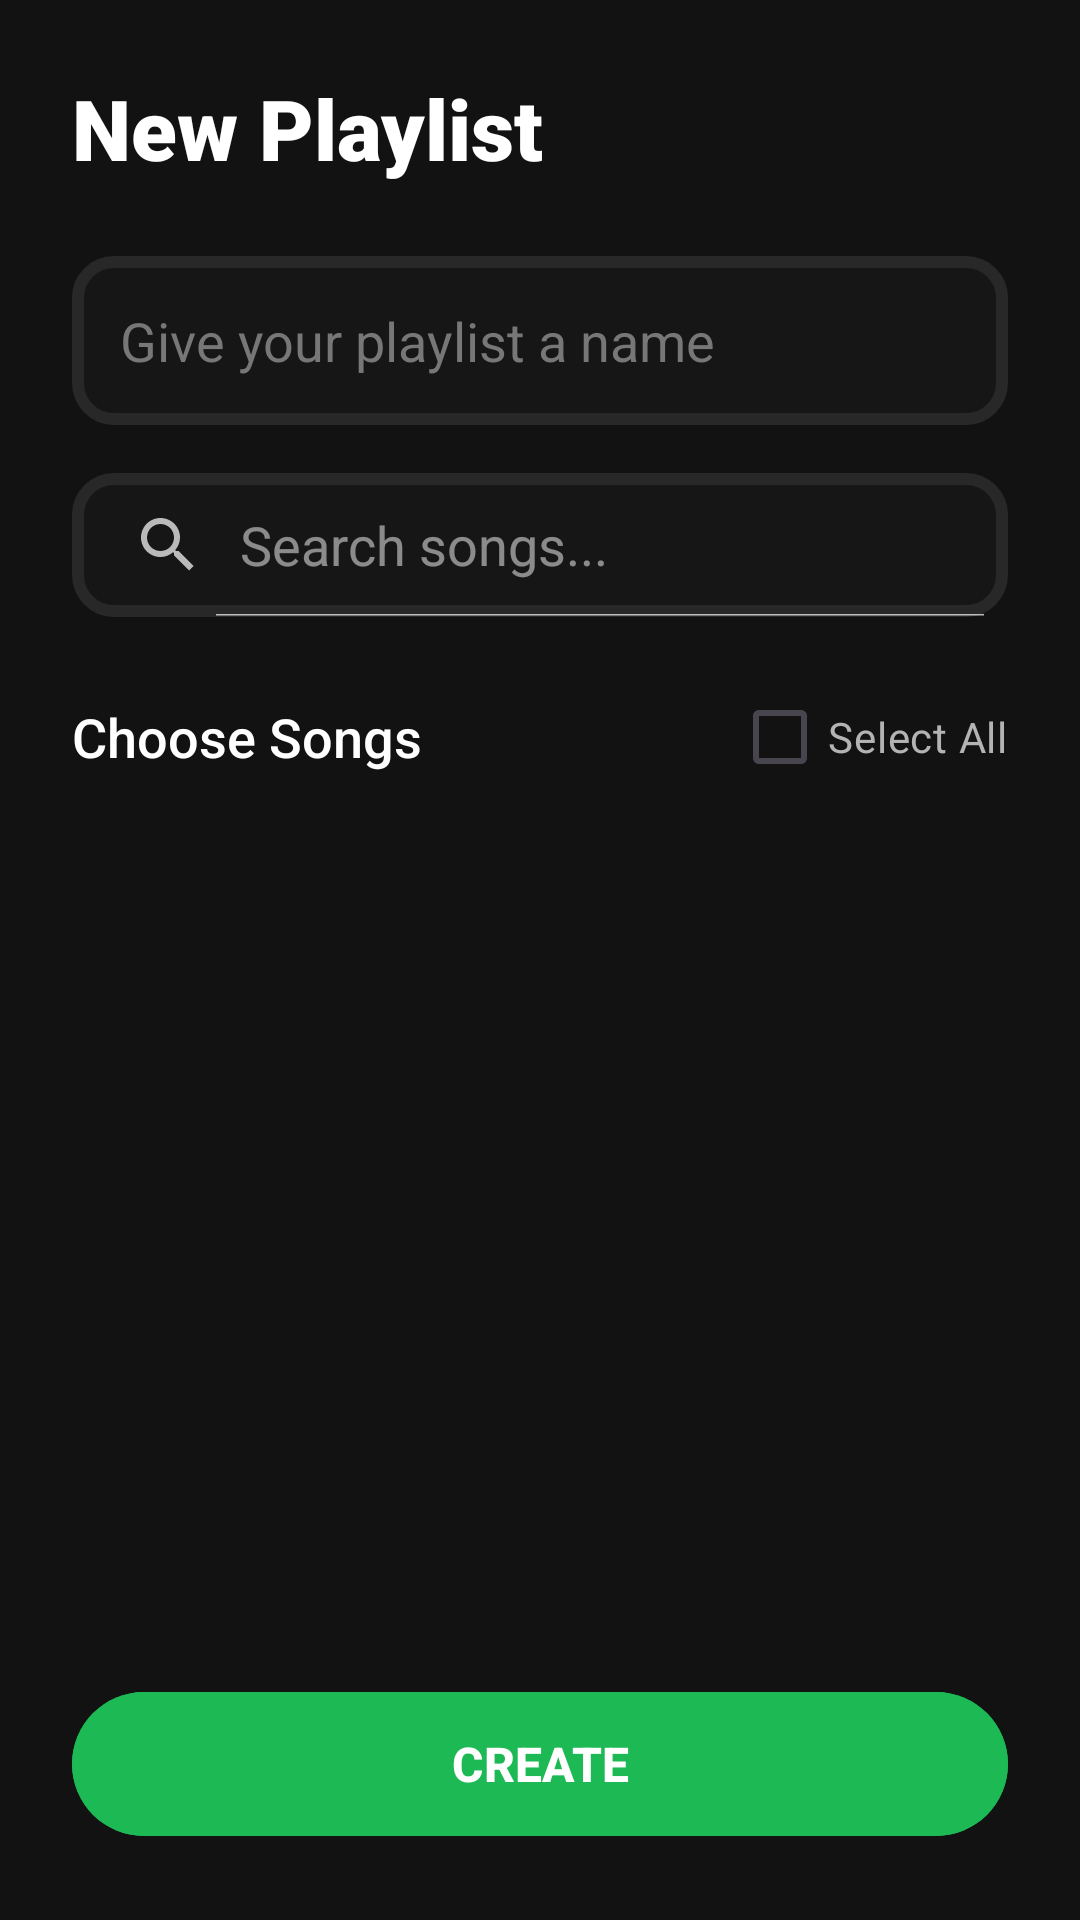

The Android layout XML behind this screen, and the referenced resources:
<!-- AndroidManifest.xml: application theme Theme.ChaserGame -->
<!-- res/layout/activity_create_playlist.xml -->
<?xml version="1.0" encoding="utf-8"?>
<androidx.constraintlayout.widget.ConstraintLayout xmlns:android="http://schemas.android.com/apk/res/android"
    xmlns:app="http://schemas.android.com/apk/res-auto"
    xmlns:tools="http://schemas.android.com/tools"
    android:layout_width="match_parent"
    android:layout_height="match_parent"
    android:background="#121212"
    android:padding="24dp"
    tools:context=".screens.CreatePlaylistActivity">

    <TextView
        android:id="@+id/tv_create_playlist_title"
        android:layout_width="wrap_content"
        android:layout_height="wrap_content"
        android:fontFamily="sans-serif-black"
        android:text="New Playlist"
        android:textColor="#FFFFFF"
        android:textSize="28sp"
        app:layout_constraintStart_toStartOf="parent"
        app:layout_constraintTop_toTopOf="parent" />

    <EditText
        android:id="@+id/et_playlist_name"
        android:layout_width="match_parent"
        android:layout_height="wrap_content"
        android:layout_marginTop="24dp"
        android:background="@drawable/target_cube_bg"
        android:backgroundTint="#282828"
        android:hint="Give your playlist a name"
        android:inputType="text"
        android:padding="16dp"
        android:textColor="#FFFFFF"
        android:textColorHint="#777777"
        app:layout_constraintTop_toBottomOf="@id/tv_create_playlist_title" />

    <android.widget.SearchView
        android:id="@+id/sv_selectable_songs"
        android:layout_width="match_parent"
        android:layout_height="wrap_content"
        android:layout_marginTop="16dp"
        android:background="@drawable/target_cube_bg"
        android:backgroundTint="#282828"
        android:iconifiedByDefault="false"
        android:queryHint="Search songs..."
        android:theme="@style/ThemeOverlay.AppCompat.Dark"
        app:layout_constraintTop_toBottomOf="@id/et_playlist_name" />

    <LinearLayout
        android:id="@+id/ll_select_songs_header"
        android:layout_width="match_parent"
        android:layout_height="wrap_content"
        android:layout_marginTop="16dp"
        android:gravity="center_vertical"
        android:orientation="horizontal"
        app:layout_constraintTop_toBottomOf="@id/sv_selectable_songs">

        <TextView
            android:id="@+id/tv_select_songs_label"
            android:layout_width="0dp"
            android:layout_height="wrap_content"
            android:layout_weight="1"
            android:fontFamily="sans-serif-medium"
            android:text="Choose Songs"
            android:textColor="#FFFFFF"
            android:textSize="18sp" />

        <CheckBox
            android:id="@+id/cb_select_all"
            android:layout_width="wrap_content"
            android:layout_height="wrap_content"
            android:buttonTint="#1DB954"
            android:text="Select All"
            android:textColor="#B3B3B3"
            android:textSize="14sp" />
    </LinearLayout>

    <androidx.recyclerview.widget.RecyclerView
        android:id="@+id/rv_selectable_songs"
        android:layout_width="match_parent"
        android:layout_height="0dp"
        android:layout_marginTop="8dp"
        android:layout_marginBottom="16dp"
        app:layout_constraintBottom_toTopOf="@id/btn_save_playlist"
        app:layout_constraintTop_toBottomOf="@id/ll_select_songs_header" />

    <com.google.android.material.button.MaterialButton
        android:id="@+id/btn_save_playlist"
        android:layout_width="match_parent"
        android:layout_height="56dp"
        android:backgroundTint="#1DB954"
        android:text="CREATE"
        android:textColor="#FFFFFF"
        android:textSize="16sp"
        android:textStyle="bold"
        app:cornerRadius="28dp"
        app:layout_constraintBottom_toBottomOf="parent" />

</androidx.constraintlayout.widget.ConstraintLayout>
<!-- resources referenced by this layout -->
<resources>
  <!-- drawable target_cube_bg (drawable) -->
  <?xml version="1.0" encoding="utf-8"?>
  <shape xmlns:android="http://schemas.android.com/apk/res/android"
      android:shape="rectangle">
      <corners android:radius="12dp" />
      <stroke
          android:width="4dp"
          android:color="#FFFFFF" />
      <solid android:color="#33FFFFFF" />
  </shape>
  <style name="Theme.ChaserGame" parent="Base.Theme.ChaserGame" />
  <style name="Base.Theme.ChaserGame" parent="Theme.Material3.DayNight.NoActionBar">
          
          
      </style>
</resources>
